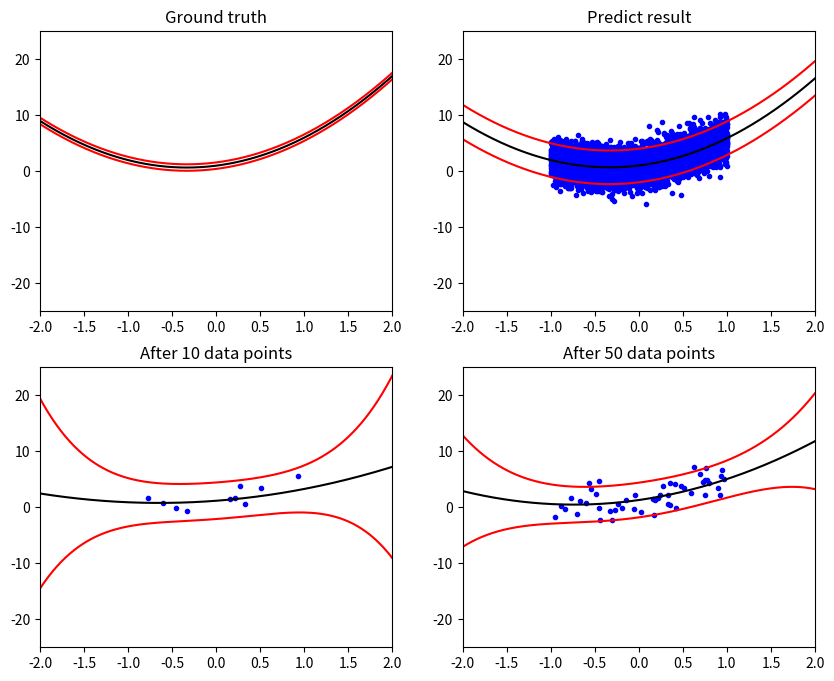

Reproduce this figure in Python.
"""
Machine Learning Homework 3
    -Random Data Generator
        -Univariate Gaussian data generator
        -Polynomial basis linear model data generator
    -Sequential Estimator
    -Bayesian Linear Regression

"""
import math
import numpy as np
from numpy.linalg import inv
from numpy import matmul as mul
import matplotlib.pyplot as plt

def Gaussian(mean, var):
    # Marsaglia polar method
    S, U, V = 0, 0, 0
    while True:
        U = np.random.uniform(-1, 1)
        V = np.random.uniform(-1, 1)
        S = U**2 + V**2
        if S < 1:
            break
    tS = math.sqrt(-2 * math.log(S) / S)
    x = U * tS
    x = x * (var**0.5) + mean
    return x

def basisData(n, a, w):
    if n!=len(w):
        print("Error: input size error.")
        return -1
    x = np.random.uniform(-1, 1)
    y = Gaussian(0, a) #eplison
    for i in range(n):
        y += w[i] * (x**i)
    return x, y

def SequentialEstimator(m, s):
    print("Data point source function: N(%.2f, %.2f)" % (m, s))
    
    n = 0
    mean, square_mean = 0.0, 0.0
    last_mean = 0.0
    
    CONVERGE = 25
    con_count = 0
    con_thres = 5e-3
    
    while con_count < CONVERGE:
        d = Gaussian(m, s)
        n += 1
        print("Add data point:", d)
        square_mean = (square_mean * (n-1) + d**2) / n
        mean = (mean * (n-1) + d) / n
        var = square_mean - mean**2 # var(x) = E(x^2) - E(x)^2
        print("Mean =", mean, "Variance =", var)
        
        # Check converge
        if abs(last_mean - mean) < con_thres:
            con_count += 1
        else:
            con_count = 0
        last_mean = mean
    print("n =", n)
    
def designM(x, N): # from hw1
    dMat = np.zeros((1, N))
    for i in range(N):
        dMat[0][i] = x**i
    return dMat

def covarMat(b, n):
    cov = np.zeros((n, n))
    for i in range(n):
        cov[i][i] = 1/b
    return cov

def output(x, y, m, var, post_m, post_var):
    print("Add data point (%.5f, %.5f)" % (x, y))
    print("\nPosterior mean:")
    print(m)
    print("\nPosterior variance:")
    print(var)
    print("\nPredictive distribution ~ N(%.5f, %.5f)" % (post_m, post_var))
    print("--------------------------------------------------")

def figSetting(ax, title, index=-1, LOG=None, sample=500):
    ax.set_title(title)
    ax.set_ylim([-25, 25])
    ax.set_xlim([-2, 2])
    if title == 'Ground truth':
        return
    
    x = np.linspace(-2, 2, sample)
    y_varp = np.zeros(sample)
    y_varn = np.zeros(sample)
    for i in range(sample):
        y_varp[i] = LOG['mean'][index][i] + LOG['var'][index][i]
        y_varn[i] = LOG['mean'][index][i] - LOG['var'][index][i]
    ax.plot(x, LOG['mean'][index], "k")
    ax.plot(x, y_varp, "r")
    ax.plot(x, y_varn, "r")
    
def visualize(X, Y, LOG, N, a, w, sample):
    fig = plt.figure(figsize=(10, 8))
    x = np.linspace(-2, 2, sample)
    y = np.zeros(sample)
    y_varp = np.zeros(sample)
    y_varn = np.zeros(sample)
    
    ax = fig.add_subplot(2, 2, 1)
    figSetting(ax, "Ground truth")
    for i in range(sample):
        for n in range(N):
            y[i] += w[n] * (x[i]**n)
        y_varp[i] = y[i] + math.sqrt(a)
        y_varn[i] = y[i] - math.sqrt(a)
    ax.plot(x, y, "k")
    ax.plot(x, y_varp, "r")
    ax.plot(x, y_varn, "r")
    
    ax = fig.add_subplot(2, 2, 2)
    ax.plot(X, Y, "b.")
    figSetting(ax, "Predict result", 2, LOG, sample)
    
    ax = fig.add_subplot(2, 2, 3)
    ax.plot(X[:10], Y[:10], "b.")
    figSetting(ax, "After 10 data points", 0, LOG, sample)
    
    ax = fig.add_subplot(2, 2, 4)
    ax.plot(X[:50], Y[:50], "b.")
    figSetting(ax, "After 50 data points", 1, LOG, sample)
    
    plt.show()

def dynaVisul(X, Y, n, a, w, sample, m, _lambda):
    LOG_dyna = {'mean': [], 'var': []}
    LOG_dyna['mean'].append([])
    LOG_dyna['var'].append([])
    
    sample_x = np.linspace(-2, 2, sample)
    for i in range(sample):
        tdMat = designM(sample_x[i], n)
        LOG_dyna['mean'][0].append(float(mul(m.T, tdMat.T)))
        LOG_dyna['var'][0].append(float(1/a + mul(mul(tdMat, inv(_lambda)), tdMat.T)))
    fig = plt.figure(figsize=(8, 6))
    ax = fig.add_subplot(1, 1, 1)
    ax.plot(X, Y, "b.")
    figSetting(ax, "Experiment : "+str(len(X)), 0, LOG_dyna, sample)
    plt.show()

def logData(LOG, sample, mean, var, n, a):
    LOG['mean'].append([])
    LOG['var'].append([])
    sample_x = np.linspace(-2, 2, sample)
    for i in range(sample):
        tdMat = designM(sample_x[i], n)
        LOG['mean'][len(LOG['mean'])-1].append(float(mul(mean.T, tdMat.T)))
        LOG['var'][len(LOG['mean'])-1].append(float(1/a + mul(mul(tdMat, inv(var)), tdMat.T)))

def BayesianLinearRegression(b, n, a, w):
    X = []
    Y = []
    LOG = {'mean': [], 'var': []}
    m = np.zeros((n, 1))
    _lambda = inv(covarMat(b, n))
    data_num = 0
    a = 1 / a
    
    sample = 500
    
    CONVERGE = 20
    con_count = 0
    con_thres = 1e-3
    
    while con_count < CONVERGE:
        x, y = basisData(n, 1/a, w)
        X.append(x)
        Y.append(y)
        data_num += 1
        print("# of data:", data_num)
        
        dMat = designM(x, n)
        
        # Update prior
        last_lambda = _lambda
        _lambda = last_lambda + a * mul(dMat.T, dMat)
        
        last_m = m
        tm = mul(last_lambda, m)
        tm2 = a * mul(dMat.T, [[y]])
        m = mul(inv(_lambda), tm + tm2)
        
        # Posterior mean, var
        post_m = mul(m.T, dMat.T)
        post_var = 1/a + mul(mul(dMat, inv(_lambda)), dMat.T)
        
        output(x, y, m, inv(_lambda), post_m, post_var)
        
        # Check converge (every weight didn't change too much)
        flag = True
        for t in range(n):
            if abs(last_m[t] - m[t]) >= con_thres:
                flag = False
                break
        if flag:
            con_count += 1
        else:
            con_count = 0
        
        # Log data
        if data_num == 10 or data_num == 50:
            logData(LOG, sample, m, _lambda, n, a)
            
        # Dynamic visualize
        #dynaVisul(X, Y, n, a, w, sample, m, _lambda)
            
    logData(LOG, sample, m, _lambda, n, a)
    visualize(X, Y, LOG, n, a, w, sample)
    
if __name__ == "__main__":
    m = 3
    s = 5
    
    b = 1
    n = 3
    a = 3
    w = [1, 2, 3]
    
    #SequentialEstimator(m, s)
    
    BayesianLinearRegression(b, n, a, w)